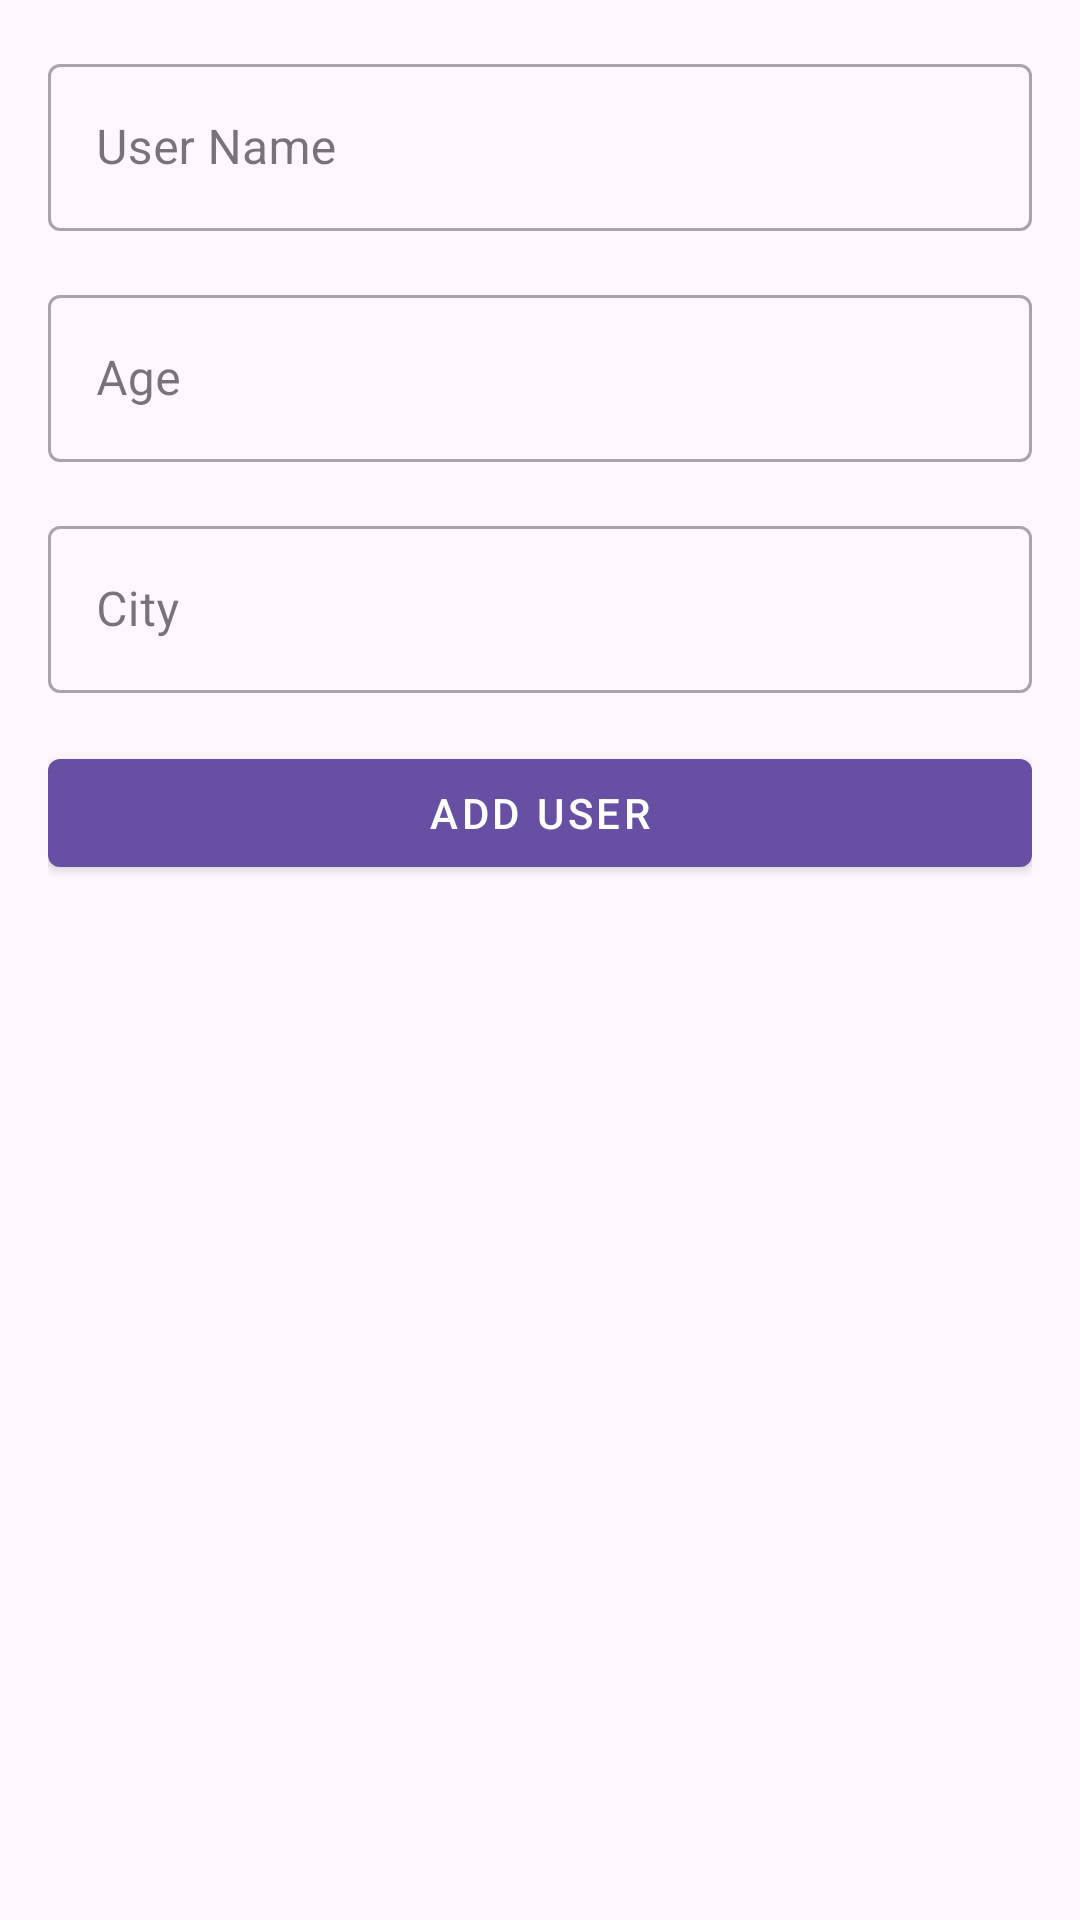

This screen was rendered from an Android layout file. Write that file and the resources it references.
<!-- AndroidManifest.xml: application theme Theme.UserApp -->
<!-- res/layout/bottom_sheet_layout.xml -->
<?xml version="1.0" encoding="utf-8"?>
<layout xmlns:android="http://schemas.android.com/apk/res/android"
    xmlns:app="http://schemas.android.com/apk/res-auto">

    <data>

    </data>

    <androidx.core.widget.NestedScrollView
        android:layout_width="match_parent"
        android:layout_height="wrap_content">

        <androidx.constraintlayout.widget.ConstraintLayout
            android:layout_width="match_parent"
            android:layout_height="match_parent"
            android:layout_margin="@dimen/margin_16">


            <com.google.android.material.textfield.TextInputLayout
                android:id="@+id/nameInputLayout"
                style="@style/Widget.MaterialComponents.TextInputLayout.OutlinedBox"
                android:layout_width="0dp"
                android:layout_height="wrap_content"
                android:hint="@string/user_name"
                app:layout_constraintEnd_toEndOf="parent"
                app:layout_constraintStart_toStartOf="parent"
                app:layout_constraintTop_toTopOf="parent">

                <com.google.android.material.textfield.TextInputEditText
                    android:id="@+id/name"
                    android:layout_width="match_parent"
                    android:layout_height="wrap_content"
                    android:inputType="text" />
            </com.google.android.material.textfield.TextInputLayout>

            <com.google.android.material.textfield.TextInputLayout
                android:id="@+id/ageInputLayout"
                style="@style/Widget.MaterialComponents.TextInputLayout.OutlinedBox"
                android:layout_width="0dp"
                android:layout_height="wrap_content"
                android:hint="@string/age"
                android:layout_marginVertical="@dimen/margin_16"
                app:layout_constraintEnd_toEndOf="parent"
                app:layout_constraintStart_toStartOf="parent"
                app:layout_constraintTop_toBottomOf="@id/nameInputLayout">

                <com.google.android.material.textfield.TextInputEditText
                    android:id="@+id/age"
                    android:layout_width="match_parent"
                    android:layout_height="wrap_content"
                    android:inputType="text" />
            </com.google.android.material.textfield.TextInputLayout>

            <com.google.android.material.textfield.TextInputLayout
                android:id="@+id/cityInputLayout"
                style="@style/Widget.MaterialComponents.TextInputLayout.OutlinedBox"
                android:layout_width="0dp"
                android:layout_height="wrap_content"
                android:hint="@string/city"
                android:layout_marginVertical="@dimen/margin_16"
                app:layout_constraintEnd_toEndOf="parent"
                app:layout_constraintStart_toStartOf="parent"
                app:layout_constraintTop_toBottomOf="@id/ageInputLayout">

                <com.google.android.material.textfield.TextInputEditText
                    android:id="@+id/city"
                    android:layout_width="match_parent"
                    android:layout_height="wrap_content"
                    android:inputType="text" />
            </com.google.android.material.textfield.TextInputLayout>

            <com.google.android.material.button.MaterialButton
                android:id="@+id/button_create"
                style="@style/Widget.MaterialComponents.Button"
                android:layout_width="0dp"
                android:layout_height="wrap_content"
                android:layout_marginTop="@dimen/item_margin_text"
                android:text="@string/add_user"
                app:layout_constraintBottom_toBottomOf="parent"
                app:layout_constraintEnd_toEndOf="parent"
                app:layout_constraintStart_toStartOf="parent"
                app:layout_constraintTop_toBottomOf="@id/cityInputLayout" />
        </androidx.constraintlayout.widget.ConstraintLayout>
    </androidx.core.widget.NestedScrollView>
</layout>
<!-- resources referenced by this layout -->
<resources>
  <dimen name="item_margin_text">16dp</dimen>
  <dimen name="margin_16">16dp</dimen>
  <string name="add_user">Add user</string>
  <string name="age">Age</string>
  <string name="city">City</string>
  <string name="user_name">User Name</string>
  <style name="Theme.UserApp" parent="Base.Theme.UserApp" />
  <style name="Base.Theme.UserApp" parent="Theme.Material3.DayNight.NoActionBar">
          
          
      </style>
</resources>
